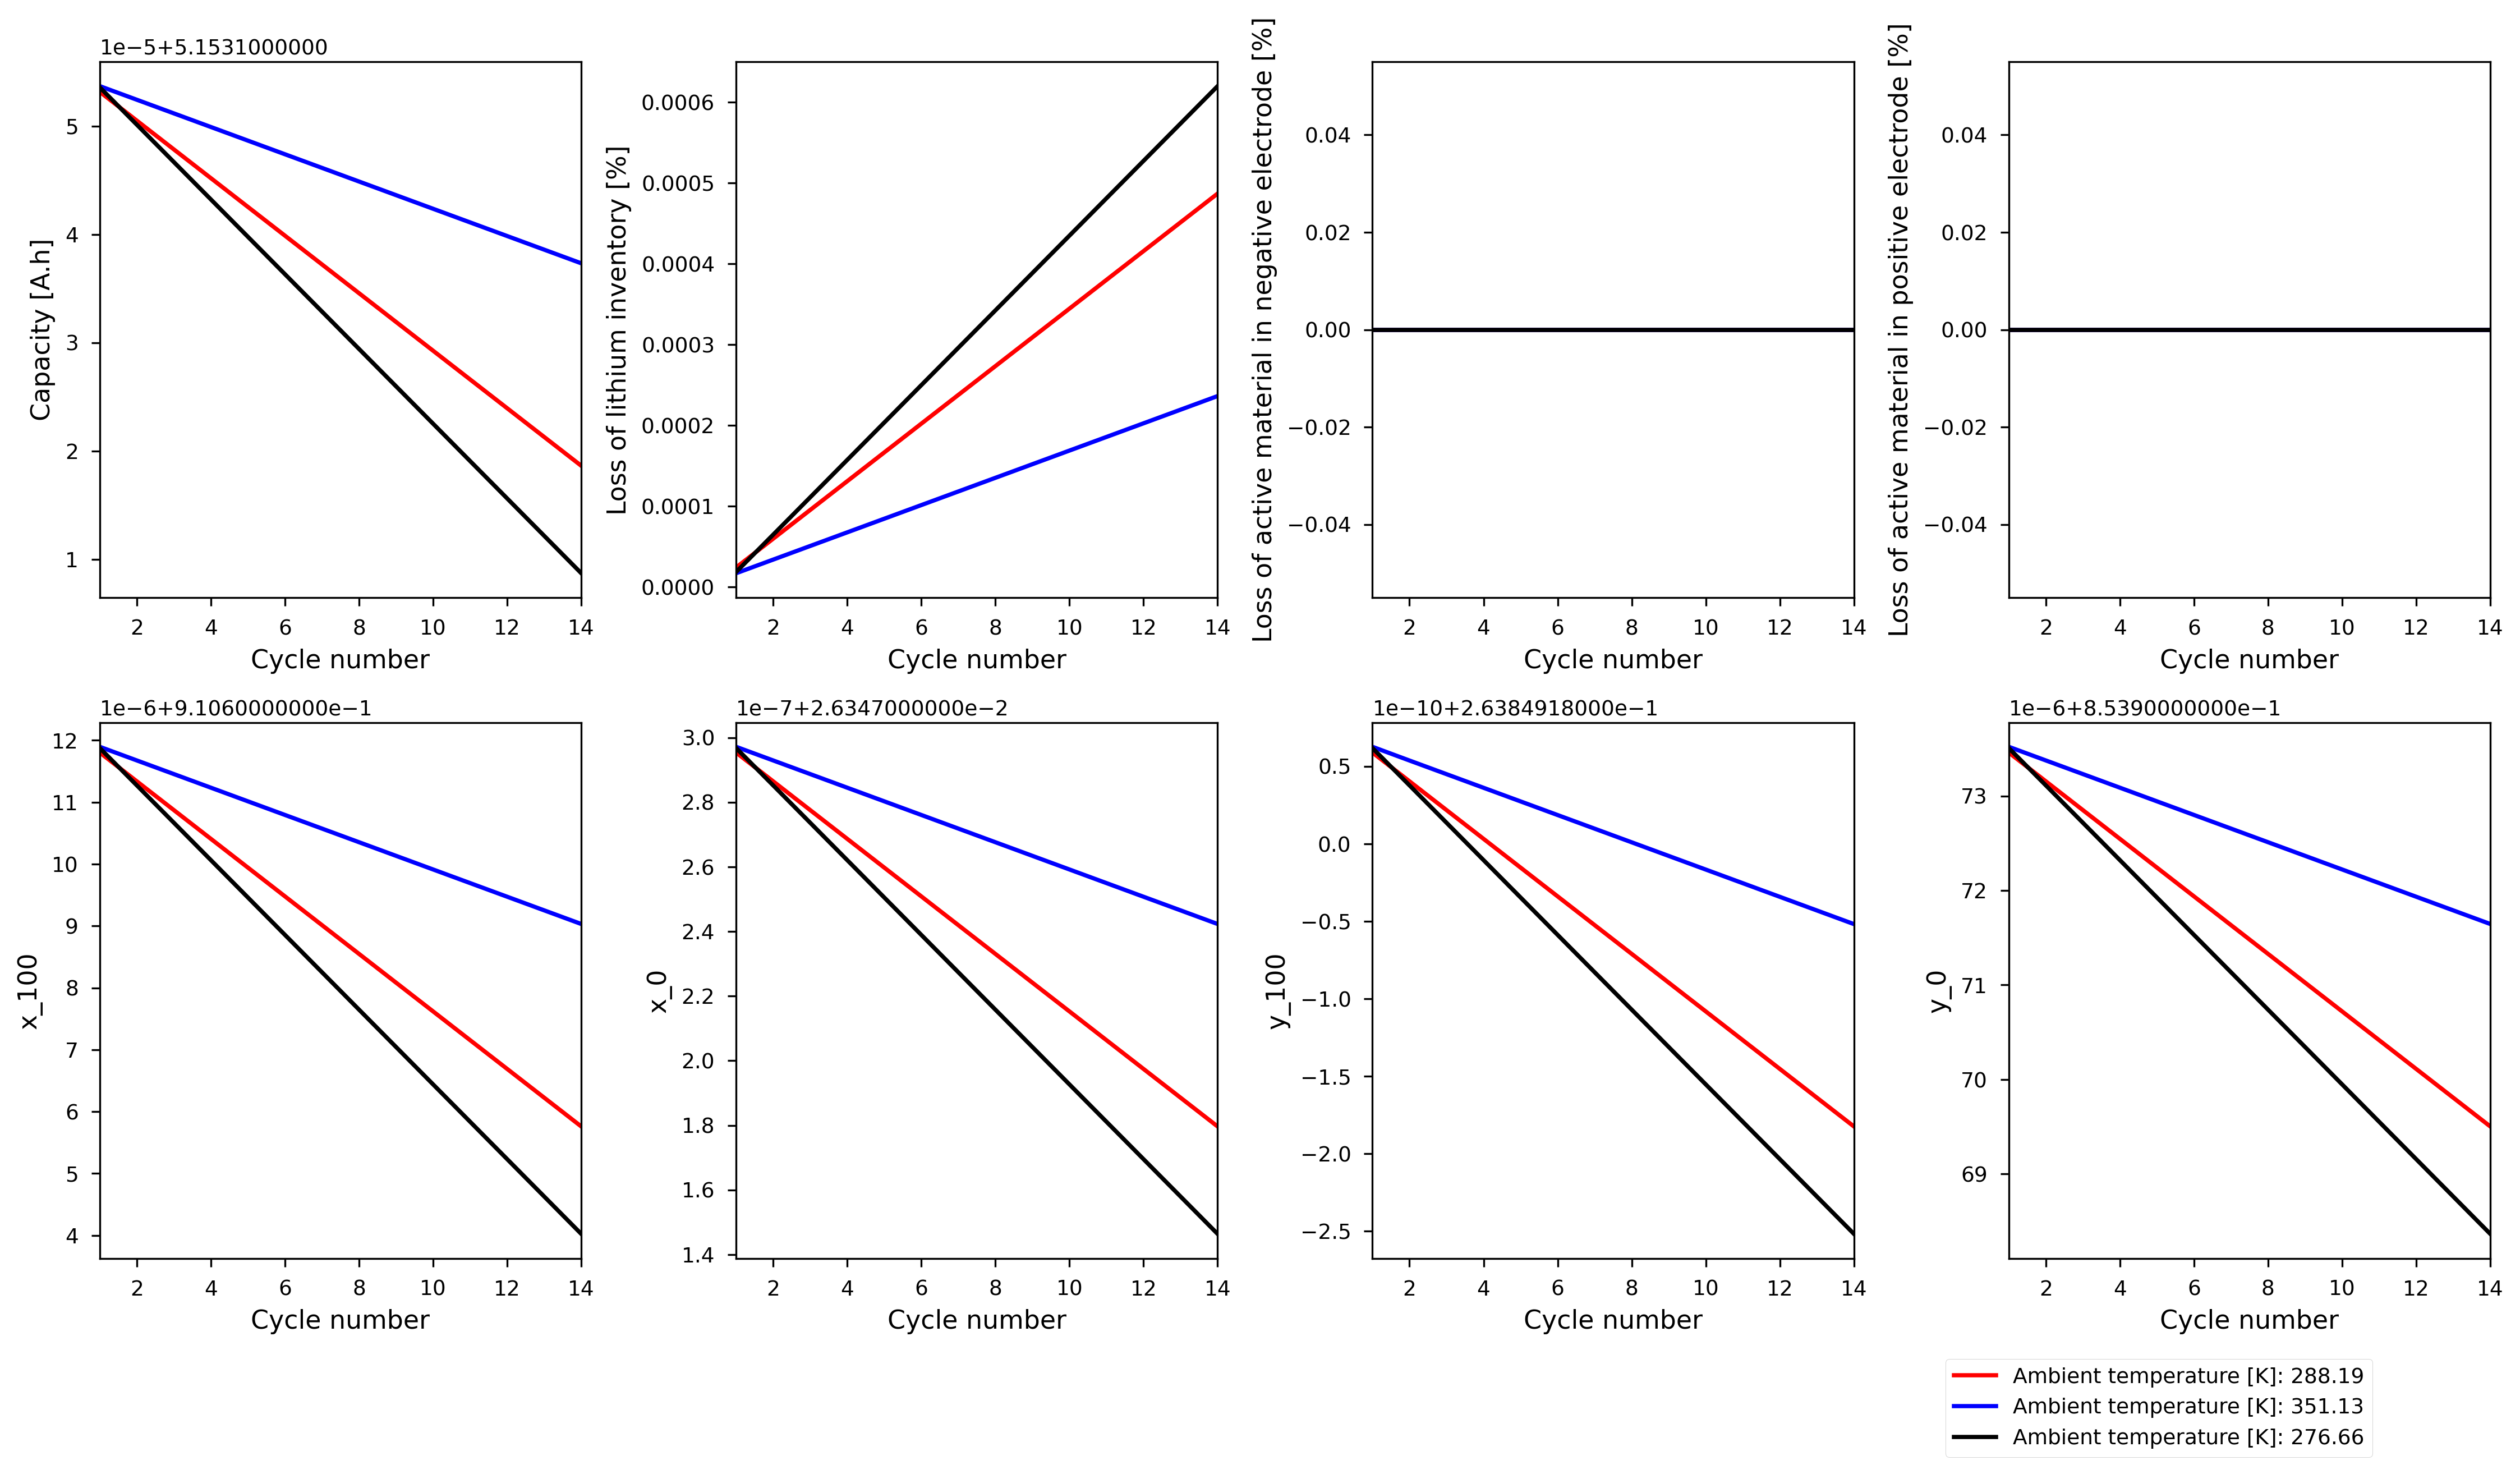

Reproduce this figure in Python.
import pybamm
import numpy as np
import matplotlib.pyplot as plt


def generate_summary_variables(chemistry, solutions, labels):
    """
    Creates and saves a picture of summary variable comparison plot.
    """
    if chemistry == pybamm.parameter_sets.Ai2020:  # pragma: no cover
        vars_to_plot = [
            "Measured capacity [A.h]",
            "Loss of lithium inventory [%]",
            "Loss of active material in negative electrode [%]",
            "Loss of active material in positive electrode [%]",
        ]
    else:
        vars_to_plot = [
            "Capacity [A.h]",
            "Loss of lithium inventory [%]",
            "Loss of active material in negative electrode [%]",
            "Loss of active material in positive electrode [%]",
            "x_100",
            "x_0",
            "y_100",
            "y_0",
        ]

    length = len(vars_to_plot)
    n = int(length // np.sqrt(length))
    m = int(np.ceil(length / n))

    fig, axes = plt.subplots(n, m, figsize=(15, 8))
    for var, ax in zip(vars_to_plot, axes.flat):
        for solution in solutions:
            ax.plot(
                solution.summary_variables["Cycle number"],
                solution.summary_variables[var],
            )
        ax.set_xlabel("Cycle number")
        ax.set_ylabel(var)
        ax.set_xlim([1, solution.summary_variables["Cycle number"][-1]])

    fig.tight_layout()
    fig.legend(labels, loc="lower left", bbox_to_anchor=(0.77, -0.08))
    plt.savefig("bug.png", dpi=300, bbox_inches="tight")


pybamm.set_logging_level("NOTICE")

models = {0: pybamm.lithium_ion.SPM({"SEI": "reaction limited"})}

chemistry = pybamm.parameter_sets.Chen2020

params1 = pybamm.ParameterValues(chemistry=pybamm.parameter_sets.Chen2020)
params2 = pybamm.ParameterValues(chemistry=pybamm.parameter_sets.Chen2020)
params3 = pybamm.ParameterValues(chemistry=pybamm.parameter_sets.Chen2020)

params1["Ambient temperature [K]"] = 288.19
params2["Ambient temperature [K]"] = 351.13
params3["Ambient temperature [K]"] = 276.66

params = {0: params1, 1: params2, 2: params3}

experiment = pybamm.Experiment(
    [
        (
            "Discharge at 3 C until 3.3 V",
            "Charge at 3 C until 3.8 V",
            "Hold at 3.8 V until 63 mA",
        )
    ]
    * 14
)

experiments = {0: experiment}

labels = [
    "Ambient temperature [K]: 288.19",
    "Ambient temperature [K]: 351.13",
    "Ambient temperature [K]: 276.66",
]

s = pybamm.BatchStudy(
    models, parameter_values=params, experiments=experiments, permutations=True
)
s.solve()

solutions = [x.solution for x in s.sims]
generate_summary_variables(chemistry, solutions, labels,)
